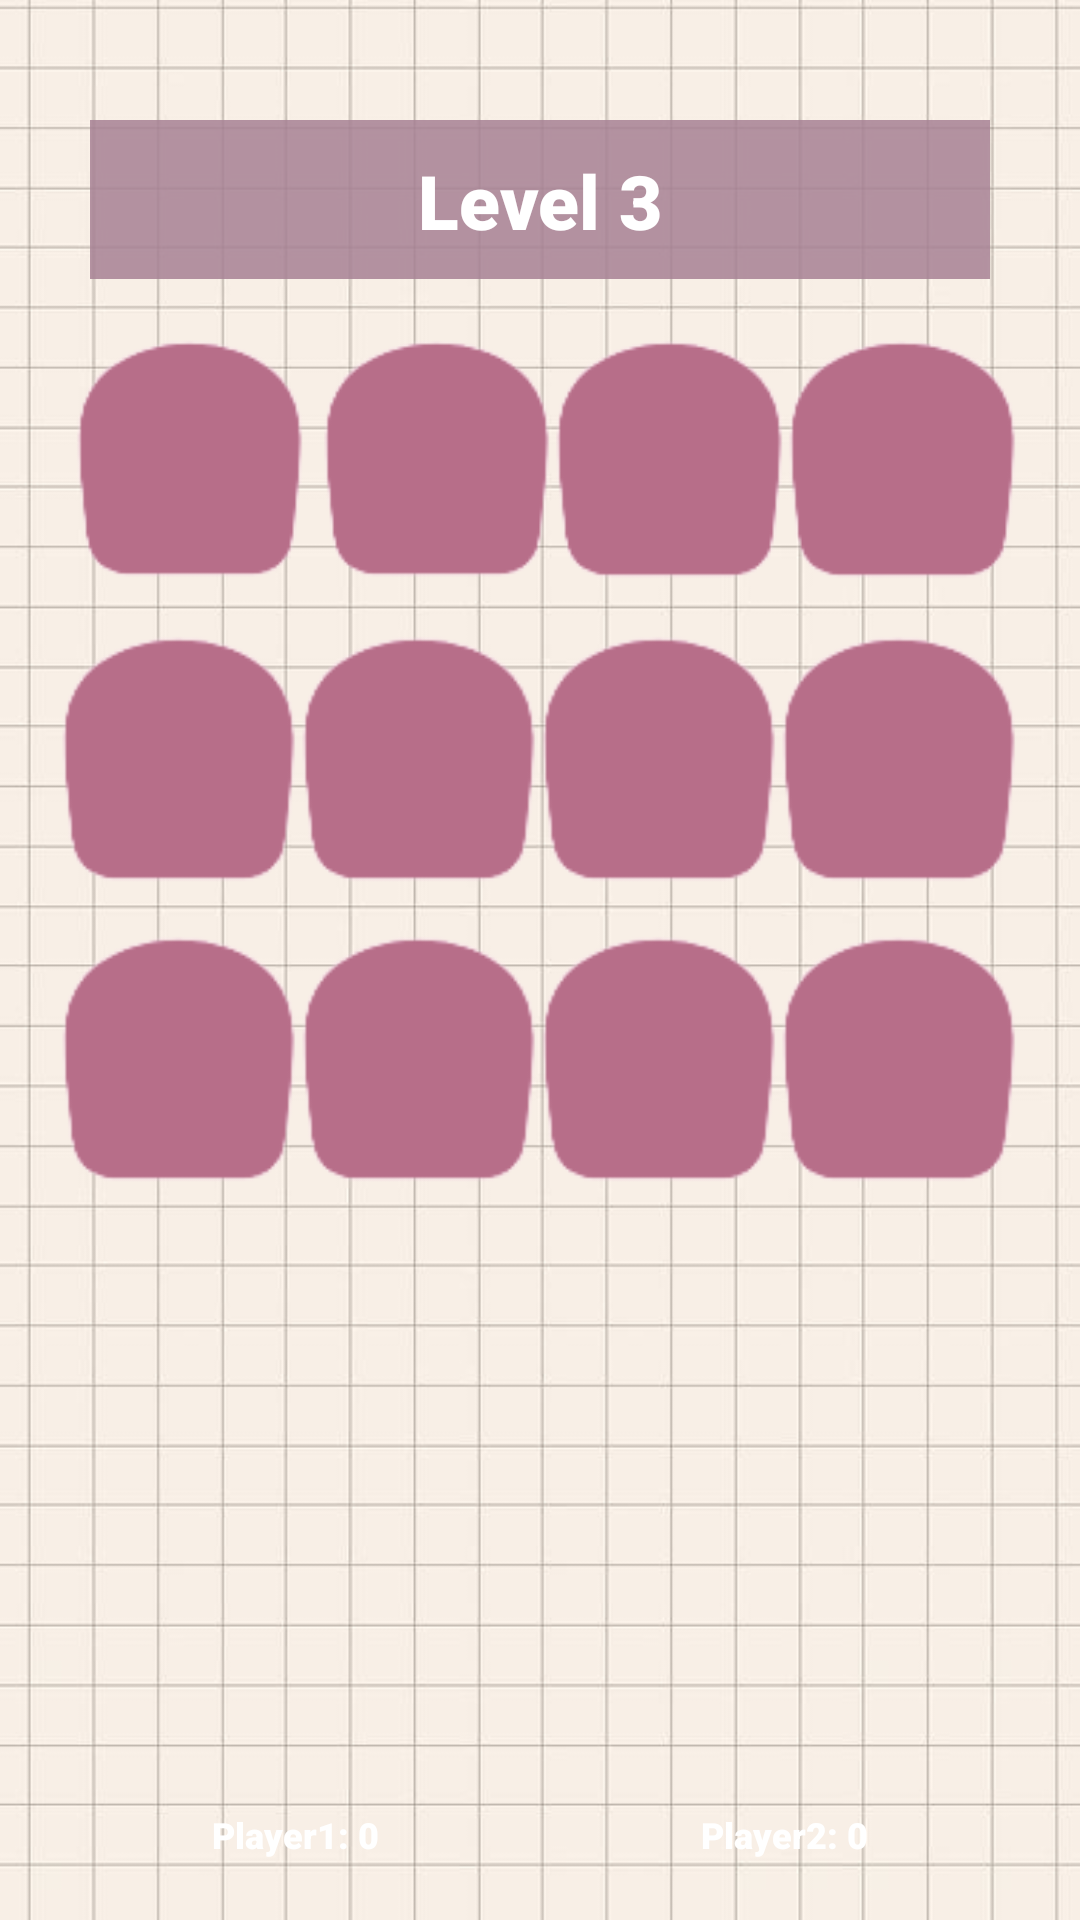

Layout XML and referenced resources for this Android screen:
<!-- AndroidManifest.xml: application theme Theme.MemorGame -->
<!-- res/layout/activity_main.xml -->
<?xml version="1.0" encoding="utf-8"?>
<LinearLayout xmlns:android="http://schemas.android.com/apk/res/android"
    xmlns:app="http://schemas.android.com/apk/res-auto"
    xmlns:tools="http://schemas.android.com/tools"
    android:layout_width="match_parent"
    android:layout_height="match_parent"
    android:background="@drawable/white"
    android:orientation="vertical"
    tools:context=".MainActivity">

    <LinearLayout
        android:layout_width="match_parent"
        android:layout_height="match_parent"
        android:orientation="vertical">

        <LinearLayout
            android:layout_width="match_parent"
            android:layout_height="73dp"
            android:layout_marginTop="20dp"
            android:orientation="vertical">

            <TextView
                android:id="@+id/textView"
                android:layout_width="match_parent"
                android:layout_height="wrap_content"
                android:fontFamily="sans-serif-black"
                android:gravity="center"
                android:layout_marginTop="20dp"
                android:layout_marginRight="30dp"
                android:layout_marginLeft="30dp"
                android:text="Level 3"
                android:textColor="@color/white"
                android:background="#d9A78295"
                android:textSize="25sp"
                android:padding="10dp"
                android:textStyle="bold" />

        </LinearLayout>

        <LinearLayout
            android:layout_width="match_parent"
            android:layout_height="480dp"
            android:orientation="vertical">

            <include
                layout="@layout/images"
                android:layout_width="match_parent"
                android:layout_height="450dp"
                android:layout_marginTop="10dp"
                android:layout_marginLeft="20dp"
                android:layout_marginRight="20dp"
                android:layout_marginBottom="5dp"
                android:gravity="center"
                tools:layout_editor_absoluteX="0dp"
                tools:layout_editor_absoluteY="30dp" />
        </LinearLayout>

        <LinearLayout
            android:layout_width="match_parent"
            android:layout_height="wrap_content"
            android:orientation="horizontal"
            android:layout_marginTop="10dp"
            android:gravity="center">

            <TextView
                android:id="@+id/tv_p1"
                android:layout_width="153dp"
                android:layout_height="67dp"
                android:layout_marginRight="10dp"
                android:layout_marginLeft="10dp"
                android:background="@drawable/edit_text_bg"
                android:backgroundTint="#d9A78295"
                android:fontFamily="sans-serif-black"
                android:gravity="center"
                android:padding="20dp"
                android:text="Player1: 0"
                android:textColor="@color/white"
                android:textSize="12sp"
                android:textStyle="bold" />

            <TextView
                android:id="@+id/tv_p2"
                android:layout_width="153dp"
                android:layout_height="67dp"
                android:layout_marginRight="10dp"
                android:background="@drawable/edit_text_bg"
                android:backgroundTint="#d9A78295"
                android:fontFamily="sans-serif-black"
                android:gravity="center"
                android:padding="20dp"
                android:text="Player2: 0"
                android:textColor="@color/white"
                android:textSize="12sp"
                android:textStyle="bold" />

        </LinearLayout>
    </LinearLayout>
</LinearLayout>
<!-- res/layout/images.xml (included above) -->
<?xml version="1.0" encoding="utf-8"?>
<LinearLayout
    xmlns:android="http://schemas.android.com/apk/res/android"
    android:layout_width="match_parent"
    android:layout_height="match_parent"
    android:layout_weight="3"
    android:orientation="vertical">

    <LinearLayout
        android:layout_width="match_parent"
        android:layout_height="300dp"
        android:orientation="vertical">

        <LinearLayout
            android:layout_width="match_parent"
            android:layout_height="50dp"
            android:layout_weight="1"
            android:gravity="center"
            android:orientation="horizontal"
            android:weightSum="4">

            <ImageView
                android:id="@+id/iv_11"
                android:layout_width="35dp"
                android:layout_height="100dp"
                android:layout_weight="1"
                android:layout_margin="5dp"
                android:scaleType="centerInside"
                android:src="@drawable/kotak" />

            <ImageView
                android:id="@+id/iv_12"
                android:layout_width="35dp"
                android:layout_height="100dp"
                android:layout_weight="1"

                android:scaleType="centerInside"
                android:src="@drawable/kotak" />

            <ImageView
                android:id="@+id/iv_13"
                android:layout_width="35dp"
                android:layout_height="100dp"
                android:layout_weight="1"
                android:scaleType="centerInside"
                android:src="@drawable/kotak" />

            <ImageView
                android:id="@+id/iv_14"
                android:layout_width="35dp"
                android:layout_height="100dp"
                android:layout_weight="1"
                android:scaleType="centerInside"
                android:src="@drawable/kotak" />
        </LinearLayout>

        <LinearLayout
            android:layout_width="match_parent"
            android:layout_height="50dp"
            android:layout_weight="1"
            android:gravity="center"
            android:orientation="horizontal"
            android:weightSum="4">

            <ImageView
                android:id="@+id/iv_21"
                android:layout_width="35dp"
                android:layout_height="100dp"
                android:layout_weight="1"
                android:scaleType="centerInside"
                android:src="@drawable/kotak" />

            <ImageView
                android:id="@+id/iv_22"
                android:layout_width="35dp"
                android:layout_height="100dp"
                android:layout_weight="1"
                android:scaleType="centerInside"
                android:src="@drawable/kotak" />

            <ImageView
                android:id="@+id/iv_23"
                android:layout_width="35dp"
                android:layout_height="100dp"
                android:layout_weight="1"
                android:scaleType="centerInside"
                android:src="@drawable/kotak"/>

            <ImageView
                android:id="@+id/iv_24"
                android:layout_width="35dp"
                android:layout_height="100dp"
                android:layout_weight="1"
                android:scaleType="centerInside"
                android:src="@drawable/kotak" />
        </LinearLayout>

        <LinearLayout
            android:layout_width="match_parent"
            android:layout_height="50dp"
            android:layout_weight="1"
            android:gravity="center"
            android:orientation="horizontal"
            android:weightSum="4">

            <ImageView
                android:id="@+id/iv_31"
                android:layout_width="35dp"
                android:layout_height="100dp"
                android:layout_weight="1"
                android:scaleType="centerInside"
                android:src="@drawable/kotak"/>

            <ImageView
                android:id="@+id/iv_32"
                android:layout_width="35dp"
                android:layout_height="100dp"
                android:layout_weight="1"
                android:scaleType="centerInside"
                android:src="@drawable/kotak" />

            <ImageView
                android:id="@+id/iv_33"
                android:layout_width="35dp"
                android:layout_height="100dp"
                android:layout_weight="1"
                android:scaleType="centerInside"
                android:src="@drawable/kotak" />

            <ImageView
                android:id="@+id/iv_34"
                android:layout_width="35dp"
                android:layout_height="100dp"
                android:layout_weight="1"
                android:scaleType="centerInside"
                android:src="@drawable/kotak" />
        </LinearLayout>
    </LinearLayout>
</LinearLayout>
<!-- resources referenced by this layout -->
<resources>
  <!-- drawable kotak: png bitmap (drawable, 2452 bytes) -->
  <!-- drawable white: jpg bitmap (drawable, 51538 bytes) -->
  <style name="Theme.MemorGame" parent="Theme.MaterialComponents.DayNight.NoActionBar">
          
          <item name="colorPrimary">@color/purple_500</item>
          <item name="colorPrimaryVariant">@color/purple_700</item>
          <item name="colorOnPrimary">@color/white</item>
          
          <item name="colorSecondary">@color/teal_200</item>
          <item name="colorSecondaryVariant">@color/teal_700</item>
          <item name="colorOnSecondary">@color/black</item>
          
          <item name="android:statusBarColor" tools:targetApi="l">?attr/colorPrimaryVariant</item>
          
      </style>
  <!-- not gathered from this repository: default colours our renderer supplied (Android Studio template values) -->
  <color name="purple_500">#FF6200EE</color>
  <color name="purple_700">#FF3700B3</color>
  <color name="teal_200">#FF03DAC5</color>
  <color name="teal_700">#FF018786</color>
  <color name="black">#FF000000</color>
  <color name="white">#FFFFFFFF</color>
</resources>
